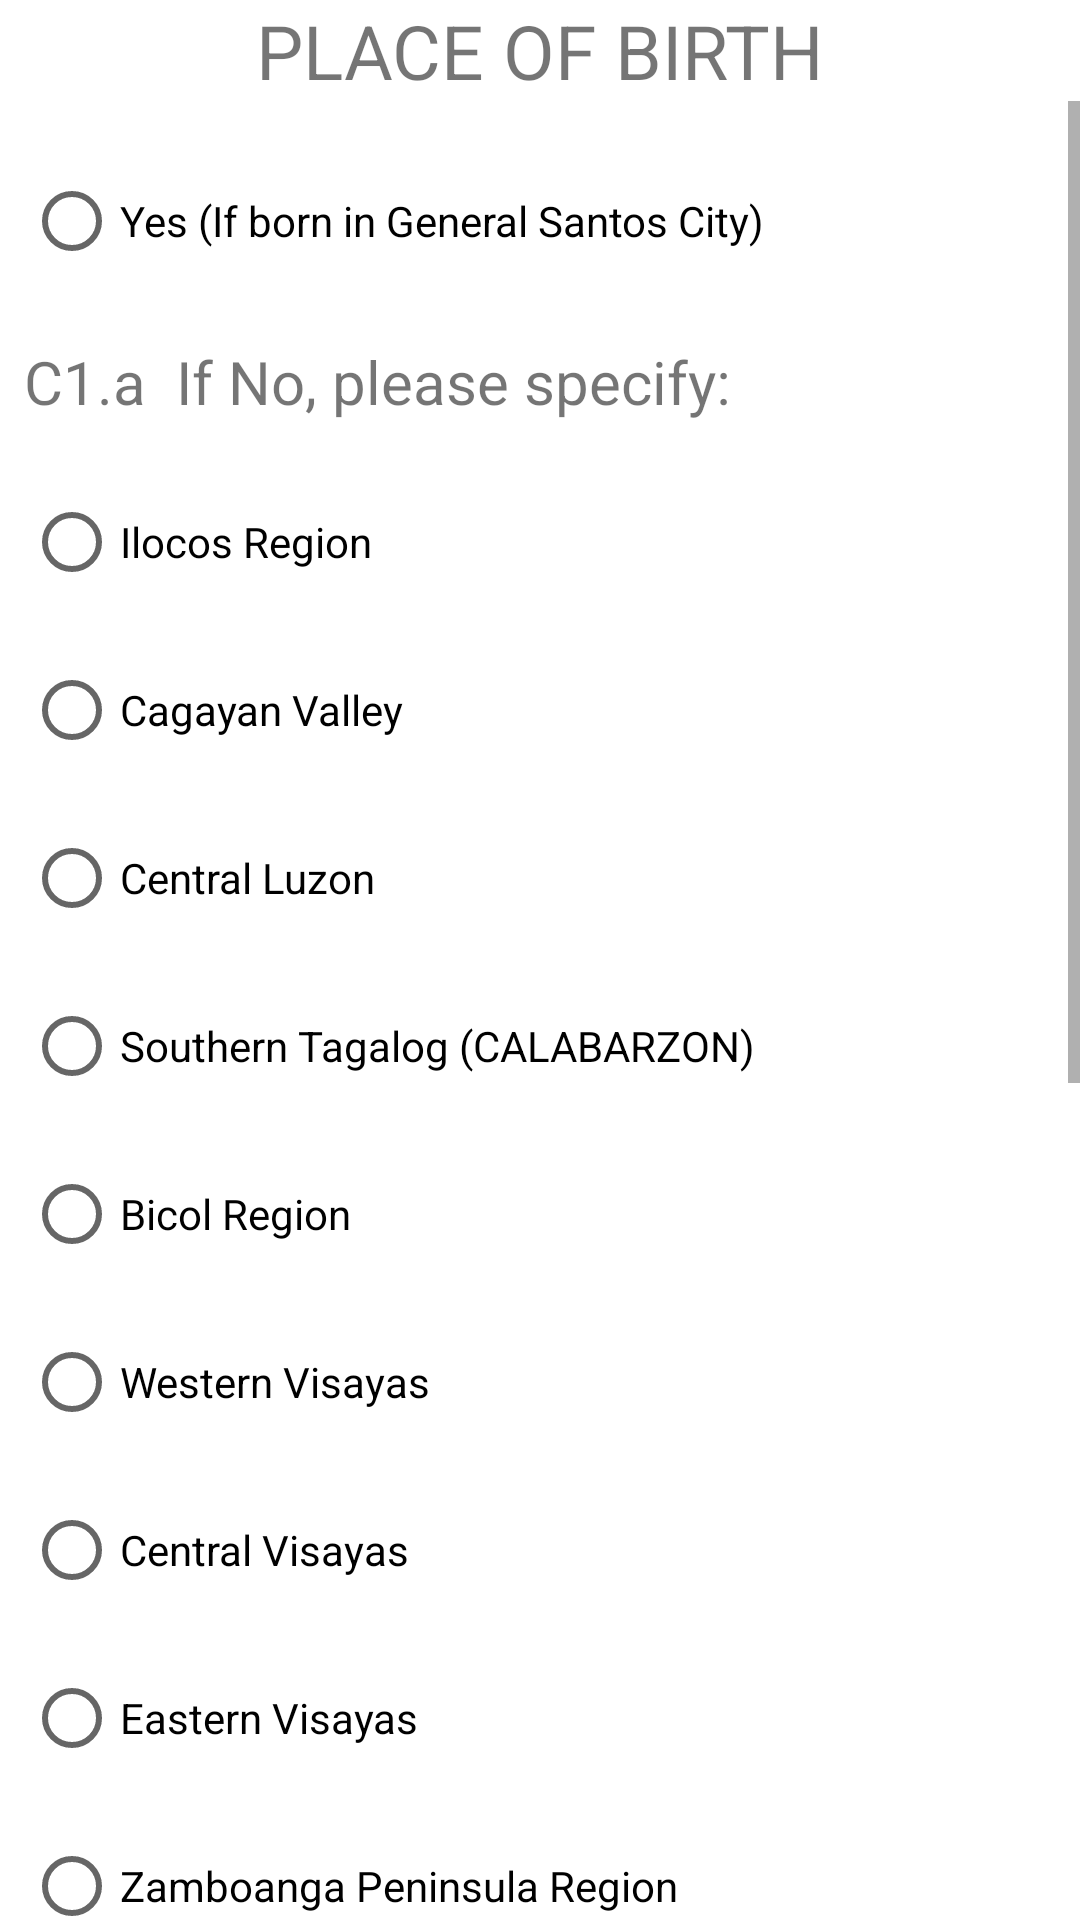

Write the Android layout XML for this screen, with the resource values it uses.
<!-- AndroidManifest.xml: application theme Theme.CityCenRider2018 -->
<!-- res/layout/dialogcustom_b_placeofbirth.xml -->
<?xml version="1.0" encoding="utf-8"?>
<LinearLayout xmlns:android="http://schemas.android.com/apk/res/android"
    xmlns:app="http://schemas.android.com/apk/res-auto"
    xmlns:tools="http://schemas.android.com/tools"
    android:layout_width="match_parent"
    android:layout_height="match_parent"
    android:orientation="vertical">

    <TextView
        android:layout_width="match_parent"
        android:layout_height="wrap_content"
        android:textSize="25sp"
        android:text="PLACE OF BIRTH"
        android:textAlignment="center">

    </TextView>

    <ScrollView
        android:layout_width="match_parent"
        android:layout_height="match_parent"
        >
        <LinearLayout
            android:layout_width="match_parent"
            android:layout_height="match_parent"
            android:layout_marginBottom="10sp"
            android:layout_marginEnd="10sp">


            <RadioGroup
                android:id="@+id/rdGroup_dialogcustom_B_PlaceofBirth"
                android:layout_width="match_parent"
                android:layout_height="match_parent">

                <RadioButton
                    android:id="@+id/textView3"
                    android:layout_width="match_parent"
                    android:layout_height="wrap_content"
                    android:layout_marginStart="8dp"
                    android:layout_marginTop="16dp"
                    android:hint="1"
                    android:text="Yes (If born in General Santos City)"
                    android:textSize="@dimen/textSize"
                    app:layout_constraintStart_toStartOf="parent"
                    app:layout_constraintTop_toTopOf="parent" />

                <TextView
                    android:layout_width="match_parent"
                    android:layout_height="wrap_content"
                    android:layout_marginStart="8dp"
                    android:layout_marginTop="16dp"
                    android:text="C1.a  If No, please specify:"
                    android:textSize="20sp" />

                <RadioButton
                    android:id="@+id/textView31"
                    android:layout_width="match_parent"
                    android:layout_height="wrap_content"
                    android:layout_marginStart="8dp"
                    android:layout_marginTop="16dp"
                    android:hint="010000000"
                    android:text="Ilocos Region"
                    android:textSize="@dimen/textSize"
                    app:layout_constraintStart_toStartOf="parent"
                    app:layout_constraintTop_toTopOf="parent" />

                <RadioButton
                    android:id="@+id/textView4"
                    android:layout_width="match_parent"
                    android:layout_height="wrap_content"
                    android:layout_marginStart="8dp"
                    android:layout_marginTop="8dp"
                    android:hint="020000000"
                    android:text="Cagayan Valley"
                    android:textSize="@dimen/textSize" />

                <RadioButton
                    android:id="@+id/textView5"
                    android:layout_width="match_parent"
                    android:layout_height="wrap_content"
                    android:layout_marginStart="8dp"
                    android:layout_marginTop="8dp"
                    android:hint="030000000"
                    android:text="Central Luzon"
                    android:textSize="@dimen/textSize" />

                <RadioButton
                    android:id="@+id/textView7"
                    android:layout_width="match_parent"
                    android:layout_height="wrap_content"
                    android:layout_marginStart="8dp"
                    android:layout_marginTop="8dp"
                    android:hint="040000000"
                    android:text="Southern Tagalog (CALABARZON)"
                    android:textSize="@dimen/textSize" />

                <RadioButton
                    android:id="@+id/textView9"
                    android:layout_width="match_parent"
                    android:layout_height="wrap_content"
                    android:layout_marginStart="8dp"
                    android:layout_marginTop="8dp"
                    android:hint="050000000"
                    android:text="Bicol Region"
                    android:textSize="@dimen/textSize" />

                <RadioButton
                    android:id="@+id/textView10"
                    android:layout_width="match_parent"
                    android:layout_height="wrap_content"
                    android:layout_marginStart="8dp"
                    android:layout_marginTop="8dp"
                    android:hint="060000000"
                    android:text="Western Visayas"
                    android:textSize="@dimen/textSize" />

                <RadioButton
                    android:id="@+id/textView11"
                    android:layout_width="match_parent"
                    android:layout_height="wrap_content"
                    android:layout_marginStart="8dp"
                    android:layout_marginTop="8dp"
                    android:hint="070000000"
                    android:text="Central Visayas"
                    android:textSize="@dimen/textSize" />

                <RadioButton
                    android:id="@+id/textView12"
                    android:layout_width="match_parent"
                    android:layout_height="wrap_content"
                    android:layout_marginStart="8dp"
                    android:layout_marginTop="8dp"
                    android:hint="080000000"
                    android:text="Eastern Visayas"
                    android:textSize="@dimen/textSize" />

                <RadioButton
                    android:id="@+id/textView26"
                    android:layout_width="match_parent"
                    android:layout_height="wrap_content"
                    android:layout_marginStart="8dp"
                    android:layout_marginTop="8dp"
                    android:hint="090000000"
                    android:text="Zamboanga Peninsula Region"
                    android:textSize="@dimen/textSize" />

                <RadioButton
                    android:id="@+id/textView14"
                    android:layout_width="match_parent"
                    android:layout_height="wrap_content"
                    android:layout_marginStart="8dp"
                    android:layout_marginTop="8dp"
                    android:hint="100000000"
                    android:text="Northern Mindanao"
                    android:textSize="@dimen/textSize" />

                <RadioButton
                    android:id="@+id/textView15"
                    android:layout_width="match_parent"
                    android:layout_height="wrap_content"
                    android:layout_marginStart="8dp"
                    android:layout_marginTop="8dp"
                    android:hint="110000000"
                    android:text="Davao Region"
                    android:textSize="@dimen/textSize" />

                <RadioButton
                    android:id="@+id/textView17"
                    android:layout_width="match_parent"
                    android:layout_height="wrap_content"
                    android:layout_marginStart="8dp"
                    android:layout_marginTop="8dp"
                    android:hint="120000000"
                    android:text="SOCCSKSARGEN"
                    android:textSize="@dimen/textSize" />

                <RadioButton
                    android:id="@+id/textView18"
                    android:layout_width="match_parent"
                    android:layout_height="wrap_content"
                    android:layout_marginStart="8dp"
                    android:layout_marginTop="8dp"
                    android:hint="160000000"
                    android:text="CARAGA"
                    android:textSize="@dimen/textSize" />

                <RadioButton
                    android:id="@+id/textView19"
                    android:layout_width="match_parent"
                    android:layout_height="wrap_content"
                    android:layout_marginStart="8dp"
                    android:layout_marginTop="8dp"
                    android:hint="130000000"
                    android:text="National Capital Region"
                    android:textSize="@dimen/textSize" />

                <RadioButton
                    android:id="@+id/textView20"
                    android:layout_width="match_parent"
                    android:layout_height="wrap_content"
                    android:layout_marginStart="8dp"
                    android:layout_marginTop="8dp"
                    android:hint="140000000"
                    android:text="Cordillera Administration Region"
                    android:textSize="@dimen/textSize" />

                <RadioButton
                    android:id="@+id/textView23"
                    android:layout_width="match_parent"
                    android:layout_height="wrap_content"
                    android:layout_marginStart="8dp"
                    android:layout_marginTop="8dp"
                    android:hint="150000000"
                    android:text="ARMM"
                    android:textSize="@dimen/textSize" />

                <RadioButton
                    android:id="@+id/textView21"
                    android:layout_width="match_parent"
                    android:layout_height="wrap_content"
                    android:layout_marginStart="8dp"
                    android:layout_marginTop="8dp"
                    android:hint="170000000"
                    android:text="MIMAROPA Region"
                    android:textSize="@dimen/textSize" />

                <RadioButton
                    android:id="@+id/textView24"
                    android:layout_width="match_parent"
                    android:layout_height="wrap_content"
                    android:layout_marginStart="8dp"
                    android:layout_marginTop="8dp"
                    android:hint="000000000"
                    android:text="Outside Philippines"
                    android:textSize="@dimen/textSize" />

            </RadioGroup>
        </LinearLayout>
    </ScrollView>

</LinearLayout>
<!-- resources referenced by this layout -->
<resources>
  <style name="Theme.CityCenRider2018" parent="Theme.MaterialComponents.DayNight.DarkActionBar">
          
          <item name="colorPrimary">@color/purple_500</item>
          <item name="colorPrimaryVariant">@color/purple_700</item>
          <item name="colorOnPrimary">@color/white</item>
          
          <item name="colorSecondary">@color/teal_200</item>
          <item name="colorSecondaryVariant">@color/teal_700</item>
          <item name="colorOnSecondary">@color/black</item>
          
          <item name="android:statusBarColor">?attr/colorPrimaryVariant</item>
          
      </style>
  <!-- not gathered from this repository: default colours our renderer supplied (Android Studio template values) -->
  <color name="purple_500">#FF6200EE</color>
  <color name="purple_700">#FF3700B3</color>
  <color name="teal_200">#FF03DAC5</color>
  <color name="teal_700">#FF018786</color>
  <color name="black">#FF000000</color>
  <color name="white">#FFFFFFFF</color>
</resources>
